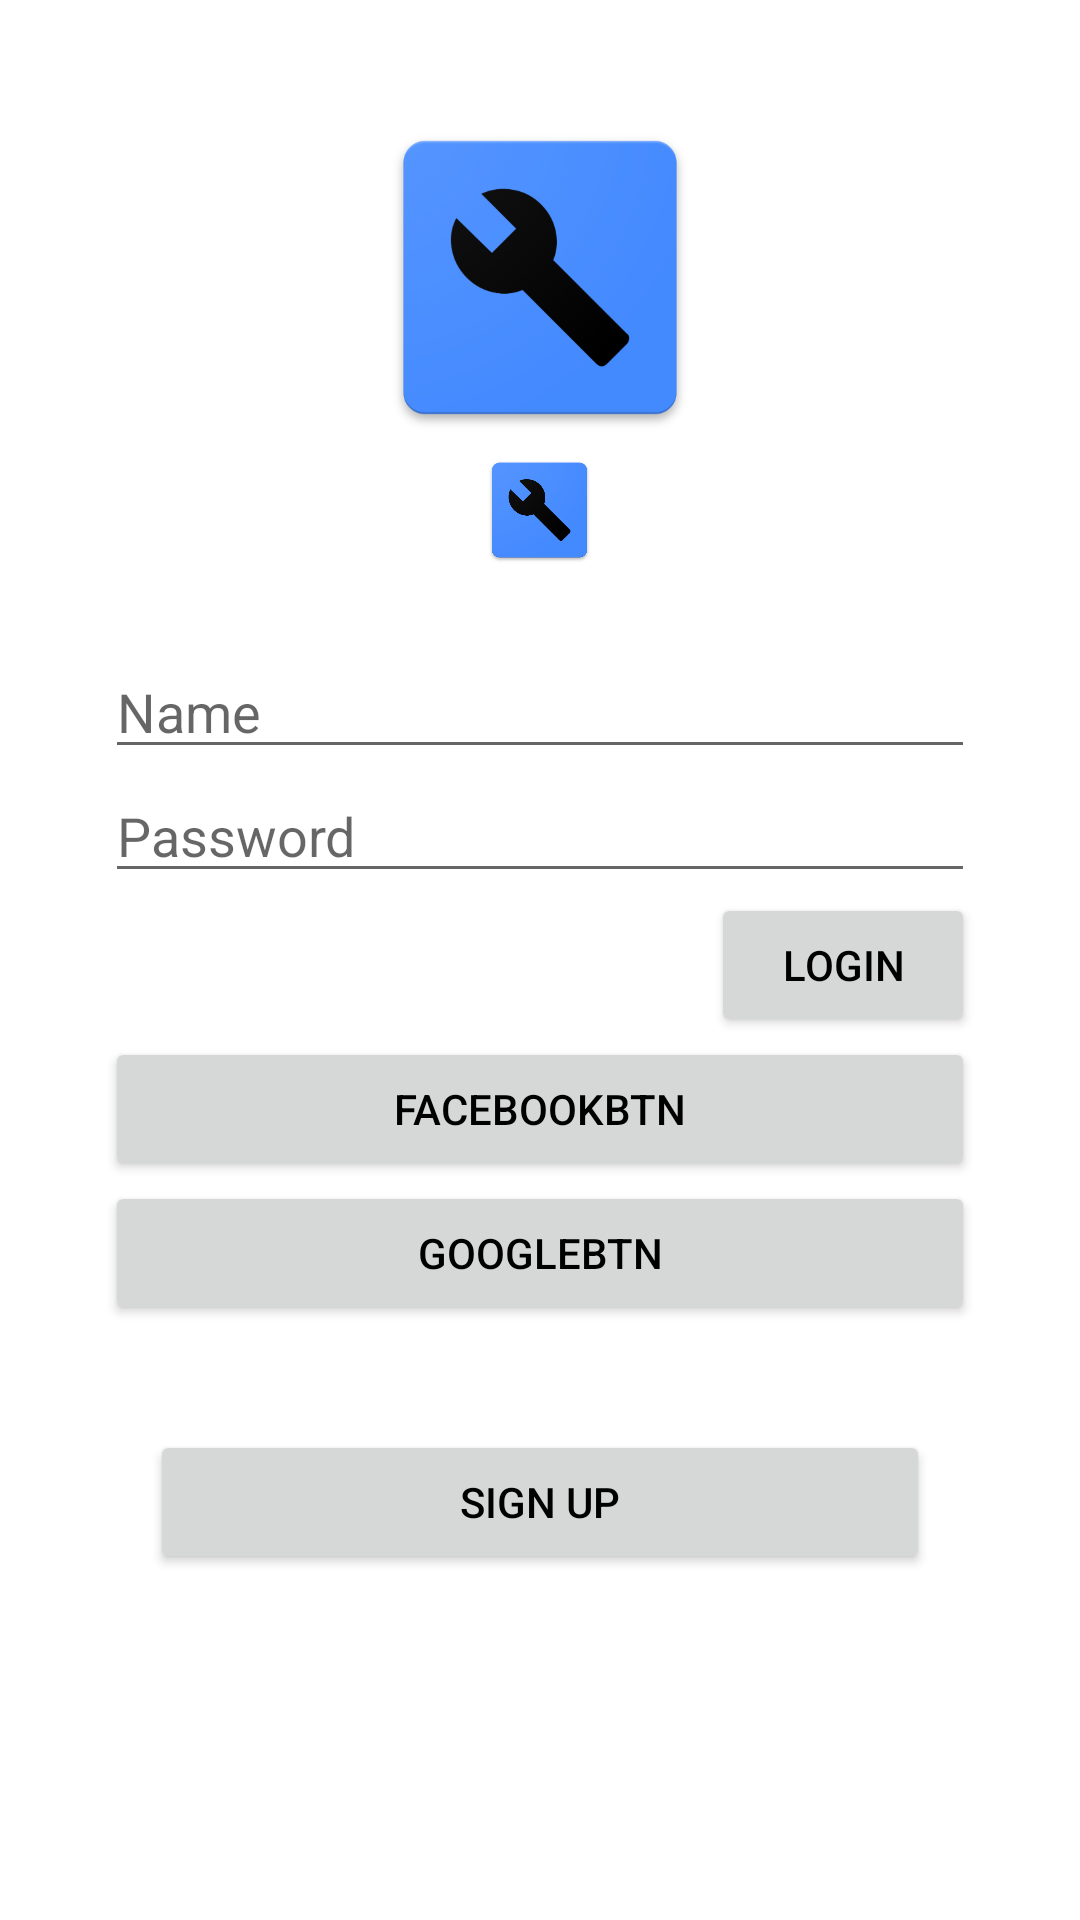

Android layout source for this screen:
<!-- AndroidManifest.xml: application theme AppTheme -->
<!-- res/layout/activity_main.xml -->
<?xml version="1.0" encoding="utf-8"?>
<RelativeLayout xmlns:android="http://schemas.android.com/apk/res/android"
    xmlns:app="http://schemas.android.com/apk/res-auto"
    xmlns:tools="http://schemas.android.com/tools"
    android:layout_width="match_parent"
    android:layout_height="match_parent"
    tools:context=".LoginActivity">

    <LinearLayout
        android:layout_width="match_parent"
        android:layout_height="match_parent"
        android:layout_alignParentStart="true"
        android:layout_alignParentTop="true"
        android:orientation="vertical"
        android:padding="35dp">


        <ImageView
            android:id="@+id/imageView2"
            android:layout_width="match_parent"
            android:layout_height="115dp"
            android:layout_gravity="center"
            app:srcCompat="@drawable/web_hi_res_512" />

        <ImageView
            android:id="@+id/imageView"
            android:layout_width="201dp"
            android:layout_height="40dp"
            android:layout_gravity="center"
            android:layout_marginBottom="25dp"
            app:srcCompat="@drawable/web_hi_res_512" />

        <EditText
            android:id="@+id/editText"
            android:layout_width="match_parent"
            android:layout_height="wrap_content"
            android:hint="Name" />

        <EditText
            android:id="@+id/editText2"
            android:layout_width="match_parent"
            android:layout_height="wrap_content"
            android:hint="Password"
            android:ems="10"
            android:inputType="textPassword" />

        <Button
            android:id="@+id/button"
            android:layout_width="wrap_content"
            android:layout_height="wrap_content"
            android:layout_gravity="right"
            android:text="@string/loginbtn" />

        <Button
            android:id="@+id/button3"
            android:layout_width="match_parent"
            android:layout_height="wrap_content"
            android:text="@string/facebookbtn" />

        <Button
            android:id="@+id/button4"
            android:layout_width="match_parent"
            android:layout_height="wrap_content"
            android:text="@string/googlebtn" />

        <Button
            android:id="@+id/button5"
            android:layout_width="match_parent"
            android:layout_height="wrap_content"
            android:layout_marginLeft="15dp"
            android:layout_marginRight="15dp"
            android:layout_marginTop="35dp"
            android:text="@string/sign_up" />

    </LinearLayout>

</RelativeLayout>
<!-- resources referenced by this layout -->
<resources>
  <!-- drawable web_hi_res_512: png bitmap (drawable, 46372 bytes) -->
  <string name="facebookbtn">facebookbtn</string>
  <string name="googlebtn">googlebtn</string>
  <string name="loginbtn">login</string>
  <string name="sign_up">Sign Up</string>
  <style name="AppTheme" parent="Theme.AppCompat.Light.NoActionBar">
          
          <item name="colorPrimary">@color/colorPrimary</item>
          <item name="colorPrimaryDark">@color/colorPrimaryDark</item>
          <item name="colorAccent">#b71c1c</item>
          <item name="android:background">@android:color/white</item>
          <item name="android:textColor">@android:color/black</item>
      </style>
  <color name="colorPrimary">#3F51B5</color>
  <color name="colorPrimaryDark">#303F9F</color>
</resources>
